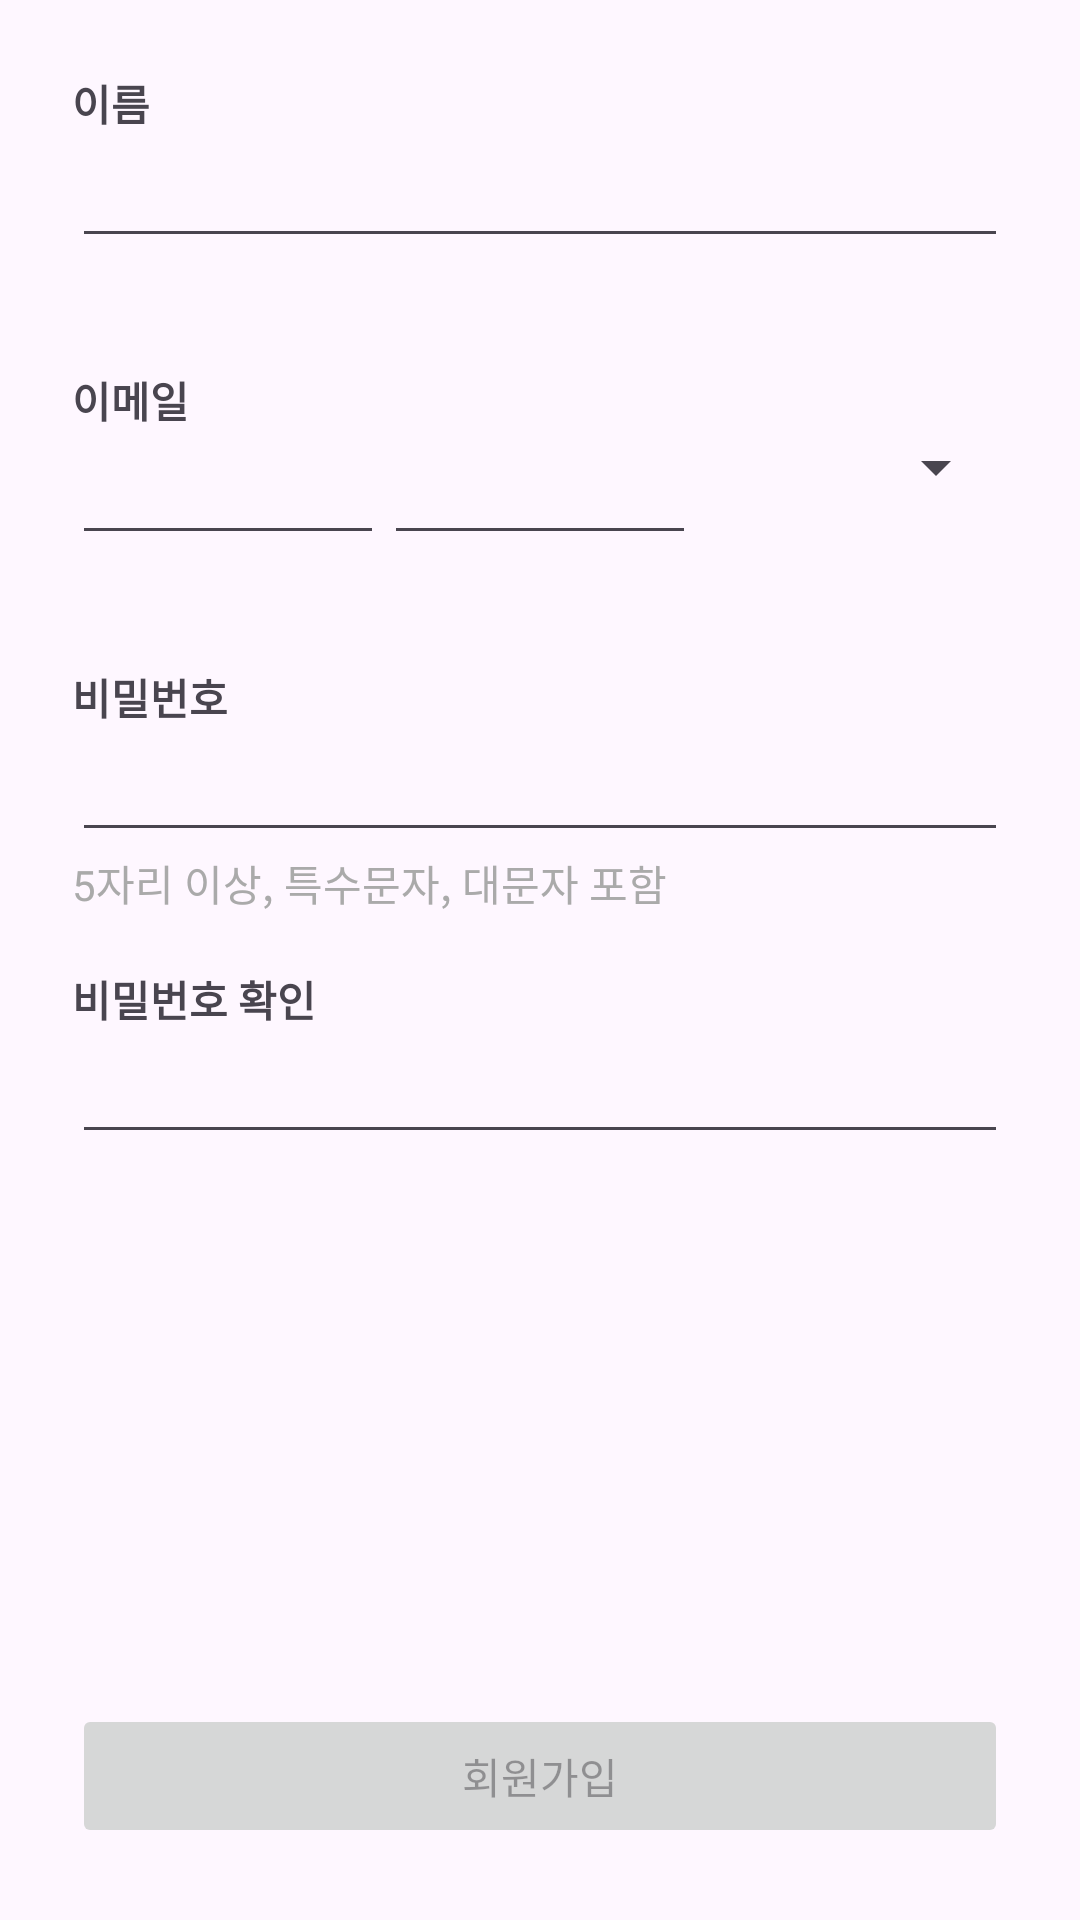

Android layout source for this screen:
<!-- AndroidManifest.xml: application theme Theme.Assignemnt_Login_MVVM -->
<!-- res/layout/activity_signup.xml -->
<?xml version="1.0" encoding="utf-8"?>
<LinearLayout xmlns:android="http://schemas.android.com/apk/res/android"
    xmlns:app="http://schemas.android.com/apk/res-auto"
    xmlns:tools="http://schemas.android.com/tools"
    android:layout_width="match_parent"
    android:layout_height="match_parent"
    android:orientation="vertical"
    android:padding="24dp">

    <ScrollView
        android:layout_width="match_parent"
        android:layout_height="0dp"
        android:layout_weight="1">

        <LinearLayout
            android:layout_width="match_parent"
            android:layout_height="wrap_content"
            android:orientation="vertical">

            <LinearLayout
                android:layout_width="match_parent"
                android:layout_height="wrap_content"
                android:orientation="vertical">

                <TextView
                    android:layout_width="wrap_content"
                    android:layout_height="wrap_content"
                    android:text="@string/sign_up_name"
                    android:textStyle="bold" />

                <EditText
                    android:id="@+id/et_name"
                    android:layout_width="match_parent"
                    android:layout_height="wrap_content" />

                <TextView
                    android:id="@+id/tv_name_error"
                    android:layout_width="match_parent"
                    android:layout_height="wrap_content"
                    android:textColor="@android:color/holo_red_light"
                    tools:text="이름을 입력해주세요." />
            </LinearLayout>

            <LinearLayout
                android:layout_width="match_parent"
                android:layout_height="wrap_content"
                android:layout_marginTop="18dp"
                android:orientation="vertical">

                <TextView
                    android:layout_width="wrap_content"
                    android:layout_height="wrap_content"
                    android:text="@string/sign_up_email"
                    android:textStyle="bold" />

                <LinearLayout
                    android:layout_width="match_parent"
                    android:layout_height="wrap_content"
                    android:orientation="horizontal">

                    <EditText
                        android:id="@+id/et_email"
                        android:layout_width="0dp"
                        android:layout_height="wrap_content"
                        android:layout_weight="1" />

                    <EditText
                        android:id="@+id/et_email_provider"
                        android:layout_width="0dp"
                        android:layout_height="wrap_content"
                        android:layout_weight="1"
                        tools:visibility="visible" />

                    <Spinner
                        android:id="@+id/sp_email_provider"
                        android:layout_width="0dp"
                        android:layout_height="wrap_content"
                        android:layout_weight="1" />
                </LinearLayout>

                <TextView
                    android:id="@+id/tv_email_error"
                    android:layout_width="match_parent"
                    android:layout_height="wrap_content"
                    android:textColor="@android:color/holo_red_light"
                    tools:text="이메일을 입력해주세요." />
            </LinearLayout>

            <LinearLayout
                android:layout_width="match_parent"
                android:layout_height="wrap_content"
                android:layout_marginTop="18dp"
                android:orientation="vertical">

                <TextView
                    android:layout_width="wrap_content"
                    android:layout_height="wrap_content"
                    android:text="@string/sign_up_password"
                    android:textStyle="bold" />

                <EditText
                    android:id="@+id/et_password"
                    android:layout_width="match_parent"
                    android:layout_height="wrap_content" />

                <TextView
                    android:id="@+id/tv_password_error"
                    android:layout_width="match_parent"
                    android:layout_height="wrap_content"
                    android:text="@string/sign_up_password_hint"
                    android:textColor="@android:color/darker_gray" />
            </LinearLayout>

            <LinearLayout
                android:layout_width="match_parent"
                android:layout_height="wrap_content"
                android:layout_marginTop="18dp"
                android:orientation="vertical">

                <TextView
                    android:layout_width="wrap_content"
                    android:layout_height="wrap_content"
                    android:text="@string/sign_up_password_confirm"
                    android:textStyle="bold" />

                <EditText
                    android:id="@+id/et_password_confirm"
                    android:layout_width="match_parent"
                    android:layout_height="wrap_content" />

                <TextView
                    android:id="@+id/tv_password_confirm_error"
                    android:layout_width="match_parent"
                    android:layout_height="wrap_content"
                    android:textColor="@android:color/holo_red_light" />
            </LinearLayout>
        </LinearLayout>
    </ScrollView>

    <Button
        android:id="@+id/btn_confirm"
        android:layout_width="match_parent"
        android:layout_height="wrap_content"
        android:layout_marginTop="24dp"
        android:enabled="false"
        android:text="@string/sign_up_confirm" />
</LinearLayout>
<!-- resources referenced by this layout -->
<resources>
  <string name="sign_up_confirm">회원가입</string>
  <string name="sign_up_email">이메일</string>
  <string name="sign_up_name">이름</string>
  <string name="sign_up_password">비밀번호</string>
  <string name="sign_up_password_confirm">비밀번호 확인</string>
  <string name="sign_up_password_hint">5자리 이상, 특수문자, 대문자 포함</string>
  <style name="Theme.Assignemnt_Login_MVVM" parent="Base.Theme.Assignemnt_Login_MVVM" />
  <style name="Base.Theme.Assignemnt_Login_MVVM" parent="Theme.Material3.DayNight.NoActionBar">
          
          
      </style>
</resources>
